Run: headless pygame with SDL's dummy video driver; simulated clock (each Clock.tick advances the game by its frame time, no real sleeping); random seed 0; keys injected as events and as key.get_pressed() state; no mouse input.
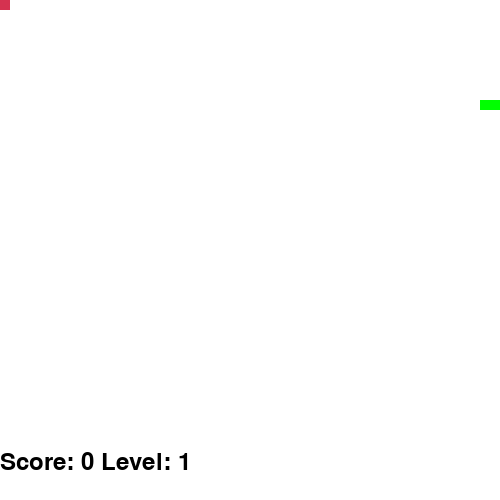
Frame 1 of 1 · flips 1–60 · no input (game ended)

The pygame program that drew these frames:

import pygame
import sys
import random

pygame.init()

# настройк экрана
width, height = 500, 500
cell_size = 10
screen = pygame.display.set_mode((width, height))
pygame.display.set_caption("Simple Snake")

# Цвет
black = (0, 0, 0)
green = (0, 255, 0)
red = (213, 50, 80)
blue = (50, 153, 213)
white = (255, 255, 255)

# Параметры змейки
snake_pos = [100, 100]  # Начальная позиция головы змейки
snake_body = [[100, 100], [80, 100], [60, 100]]  # Тело змейки
direction = "RIGHT"
change = direction

# начальные параметры игры
score = 0
level = 1
speed = 10  # Нчальная скорость игры
food_x = 0
food_y = 0
level_up = 3  # Уровень увеличивается после 4 яблок
eaten = 0  # счётчик съеденных яблок пон

# фпс и шрифты
clock = pygame.time.Clock()
font_style = pygame.font.SysFont("Verdana", 25)
score_font = pygame.font.SysFont("Verdana", 35)


# функция для отображения счёта и уровня
def your_score(score, level):
    value = score_font.render(
        "Score: " + str(score) + " Level: " + str(level), True, black
    )
    screen.blit(value, [0, 450])


# функция для отрисовки змейки
def draw_snake(snake_block, snake_list):
    for block in snake_list:
        pygame.draw.rect(
            screen, green, pygame.Rect(block[0], block[1], snake_block, snake_block)
        )


# функция для генерации еды, чтобы она не пересекалась с телом змейки
def generate_food(snake_list):
    food_x = random.randrange(0, width - cell_size, cell_size)
    food_y = random.randrange(0, height - cell_size, cell_size)

    # Проверка, чтобы еда не появлялась на теле змейки
    while [food_x, food_y] in snake_list:
        food_x = random.randrange(0, width - cell_size, cell_size)
        food_y = random.randrange(0, height - cell_size, cell_size)

    return food_x, food_y


# игровой цикл
running = True
while running:
    for event in pygame.event.get():
        if event.type == pygame.QUIT:
            running = False
        elif event.type == pygame.KEYDOWN:
            if event.key == pygame.K_UP and direction != "DOWN":
                change = "UP"
            elif event.key == pygame.K_DOWN and direction != "UP":
                change = "DOWN"
            elif event.key == pygame.K_RIGHT and direction != "LEFT":
                change = "RIGHT"
            elif event.key == pygame.K_LEFT and direction != "RIGHT":
                change = "LEFT"

    direction = change

    # Обновляем позицию головы змейки в зависимости от направления
    if direction == "UP":
        snake_pos[1] -= cell_size
    elif direction == "DOWN":
        snake_pos[1] += cell_size
    elif direction == "LEFT":
        snake_pos[0] -= cell_size
    elif direction == "RIGHT":
        snake_pos[0] += cell_size

    # Проверка на столкновение с границей экрана
    if (
        snake_pos[0] < 0
        or snake_pos[0] >= width
        or snake_pos[1] < 0
        or snake_pos[1] >= height
    ):
        running = False  # Игра заканчивается, если змейка вышла за пределы ;(

    # Добавляем новую голову змейки
    snake_body.insert(0, list(snake_pos))

    # Если змейка съела еду
    if snake_pos == [food_x, food_y]:
        food_x, food_y = generate_food(snake_body)  # Генерируем новую еду
        eaten += 1  # увеличиваем счётчик съеденной еды
        score += 10  # увеличиваем счёт

        # Если съедено достаточно яблок, апаем уровень и скорость
        if eaten >= level_up:
            level += 1
            speed += 2  # увеличиваем скорость игры

            # Сбросим счётчик съеденной еды для следующего уровня
            eaten = 0

    else:
        snake_body.pop()  # Убираем последний хвост, если змейка не съела еду

    # Отображаем экран
    screen.fill(white)
    pygame.draw.rect(
        screen, red, pygame.Rect(food_x, food_y, cell_size, cell_size)
    )  # Отрисовываем еду
    draw_snake(cell_size, snake_body)  # рисуем змейку пон
    your_score(score, level)  # показываем счёт и уровень

    pygame.display.flip()  # Обновляем экран

    clock.tick(speed)  # fps

# Завершаем игру
pygame.quit()
sys.exit()
